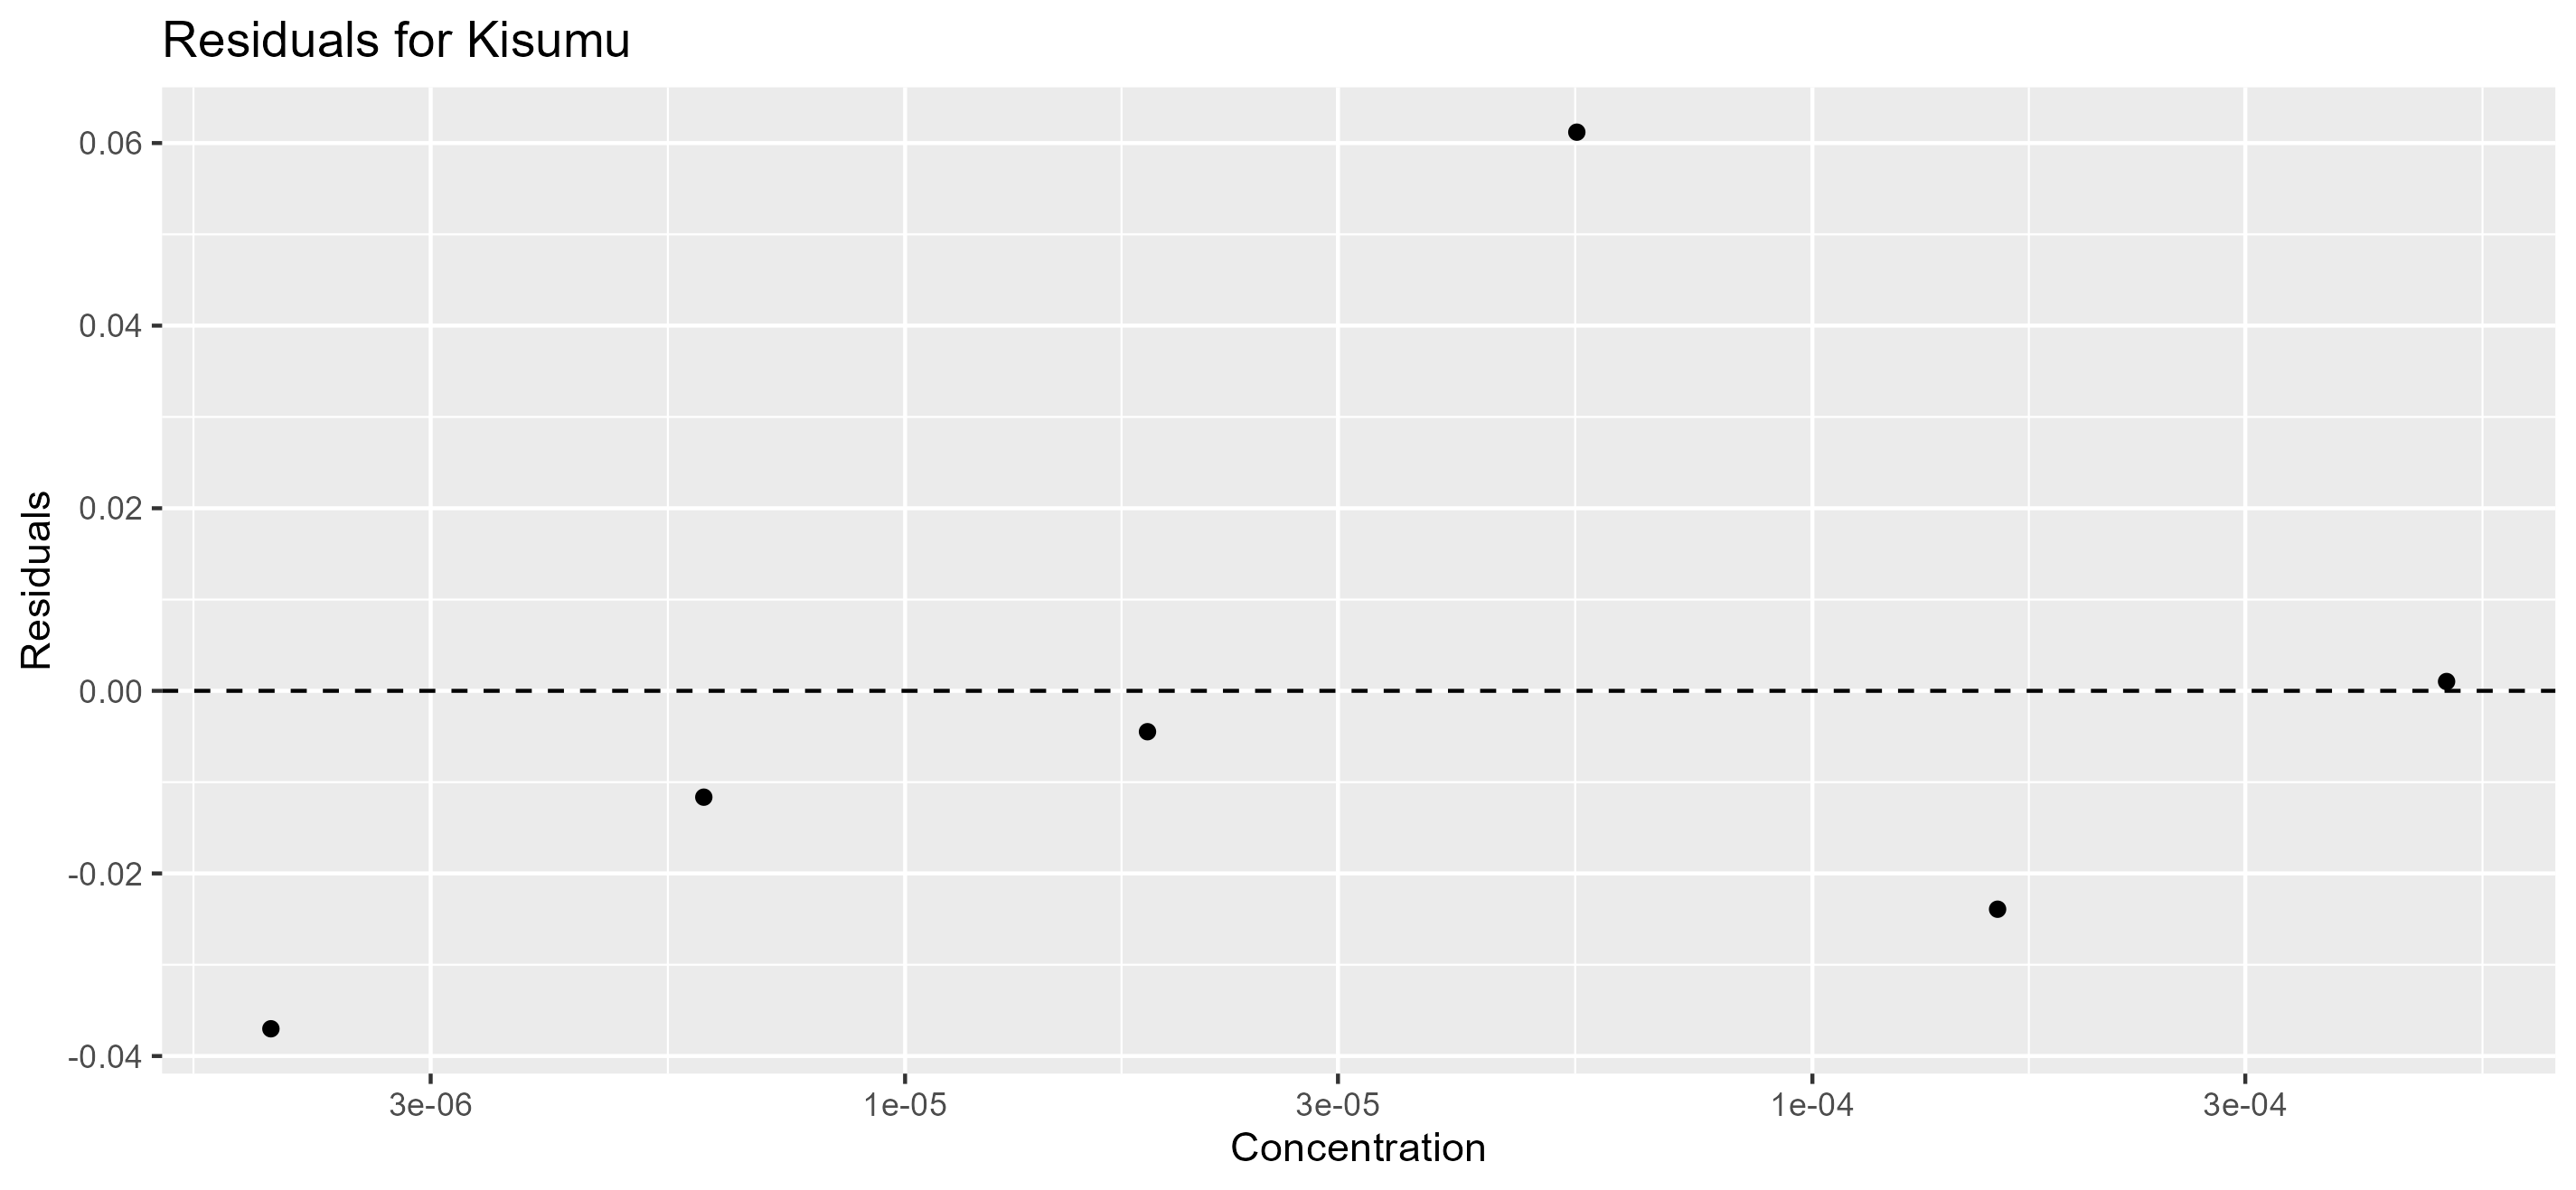

Values plotted in this chart, from the file beside it:
, sim_y, Concentration, act_y, Residuals
1, 0.03702, 2e-06, 0, -0.03702
2, 0.07616, 6e-06, 0.06452, -0.01165
3, 0.2128, 1.85e-05, 0.2083, -0.004477
4, 0.5604, 5.5e-05, 0.6216, 0.06119
5, 0.9214, 0.00016, 0.8974, -0.02392
6, 0.999, 5e-04, 1, 0.00102
